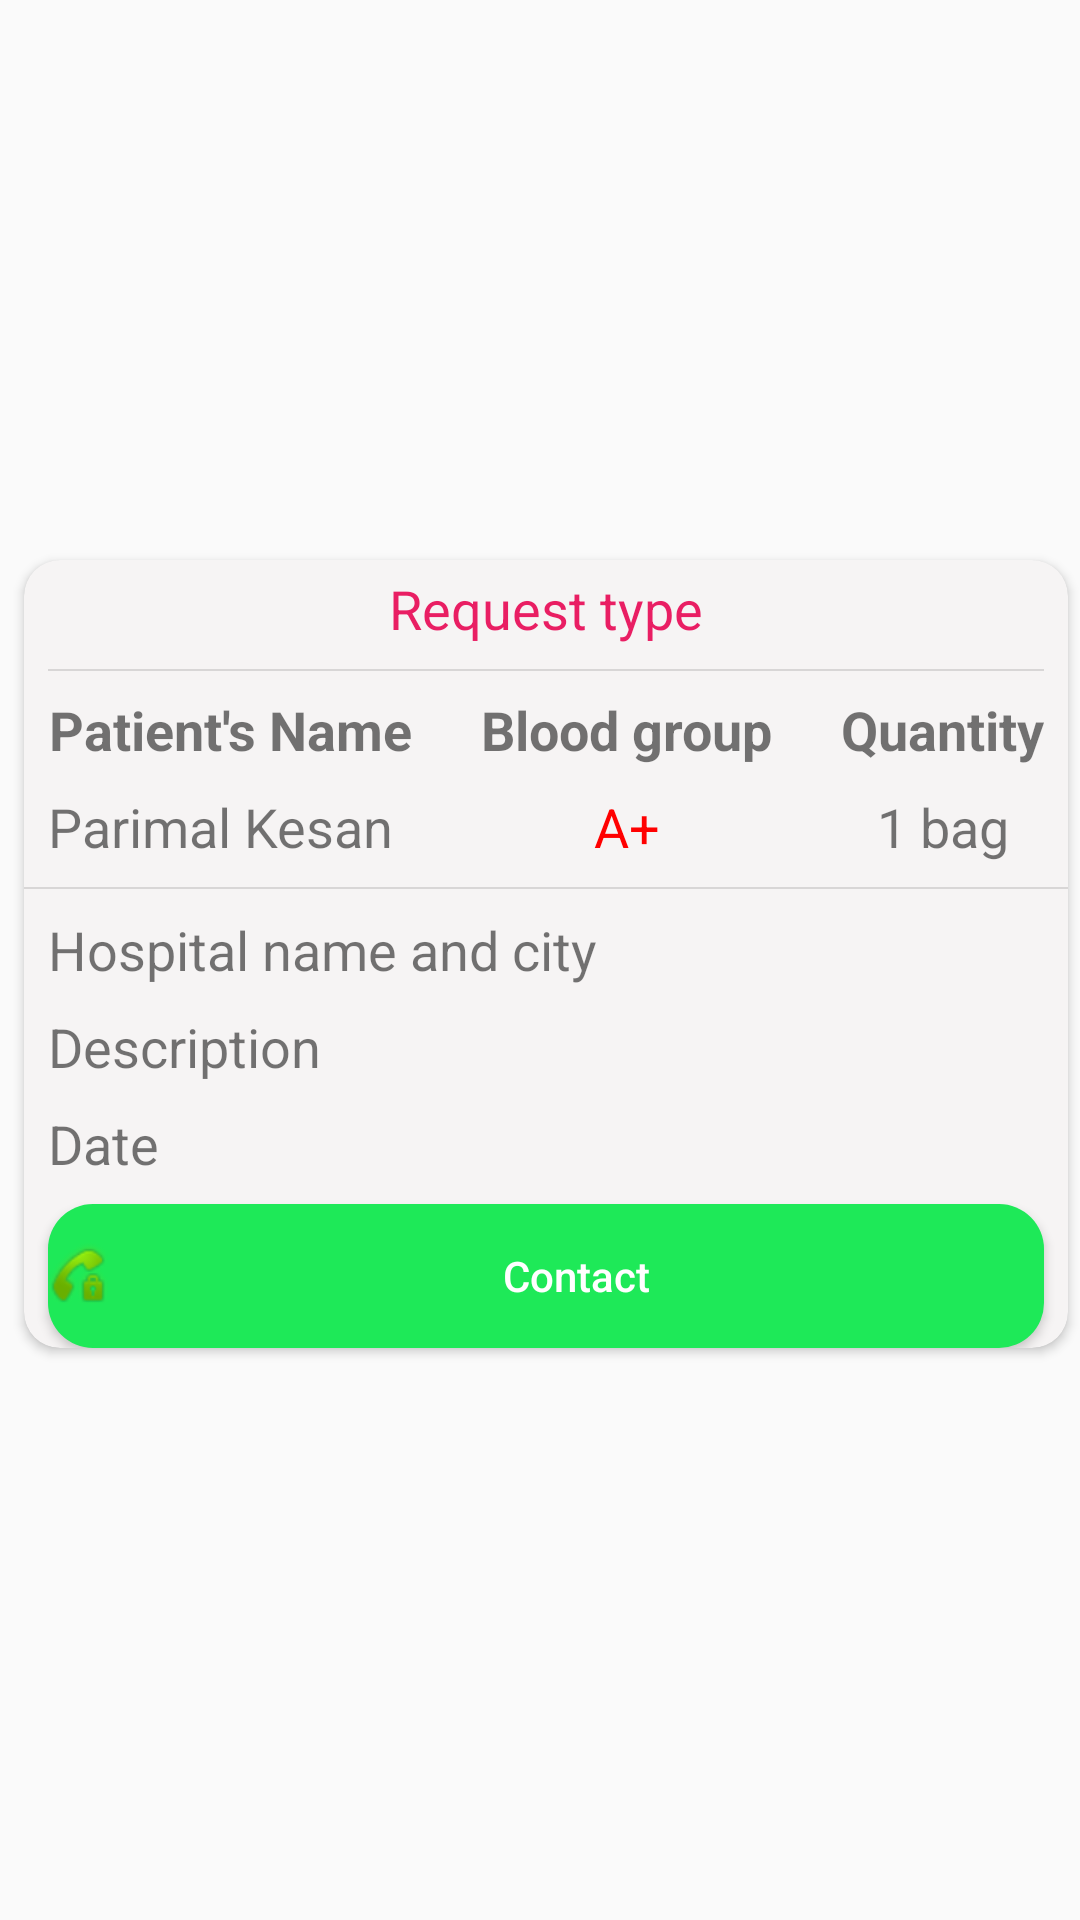

Here is an Android app screen rendered from its layout file. Give the layout XML and the strings, colors and styles it references.
<!-- AndroidManifest.xml: application theme AppTheme -->
<!-- res/layout/donate_recyclerview_data.xml -->
<?xml version="1.0" encoding="utf-8"?>
<androidx.constraintlayout.widget.ConstraintLayout xmlns:android="http://schemas.android.com/apk/res/android"
    xmlns:app="http://schemas.android.com/apk/res-auto"
    xmlns:tools="http://schemas.android.com/tools"
    android:layout_width="match_parent"
    android:layout_height="wrap_content">

    <androidx.cardview.widget.CardView
        android:id="@+id/cardView2"
        android:layout_width="match_parent"
        android:layout_height="wrap_content"
        android:layout_marginStart="8dp"
        android:layout_marginTop="4dp"
        android:layout_marginEnd="4dp"
        android:layout_marginBottom="8dp"
        android:elevation="10dp"
        app:cardBackgroundColor="#F6F4F4"
        app:cardCornerRadius="12dp"
        app:layout_constraintBottom_toBottomOf="parent"
        app:layout_constraintEnd_toEndOf="parent"
        app:layout_constraintStart_toStartOf="parent"
        app:layout_constraintTop_toTopOf="parent">

        <androidx.constraintlayout.widget.ConstraintLayout
            android:layout_width="match_parent"
            android:layout_height="match_parent">


            <TextView
                android:id="@+id/requestdis_type_tv"
                android:layout_width="match_parent"
                android:layout_height="wrap_content"
                android:layout_marginLeft="8dp"
                android:layout_marginTop="4dp"
                android:layout_marginRight="8dp"
                android:gravity="center_horizontal"
                android:text="Request type"
                android:textColor="#e91e63"
                android:textSize="18sp"
                app:layout_constraintEnd_toEndOf="parent"
                app:layout_constraintStart_toStartOf="parent"
                app:layout_constraintTop_toTopOf="parent" />

            <View
                android:id="@+id/divider"
                android:layout_width="match_parent"
                android:layout_height="0.5dp"
                android:layout_marginLeft="8dp"
                android:layout_marginTop="8dp"
                android:layout_marginRight="8dp"
                android:background="?android:attr/listDivider"
                app:layout_constraintEnd_toEndOf="parent"
                app:layout_constraintStart_toStartOf="parent"
                app:layout_constraintTop_toBottomOf="@+id/requestdis_type_tv" />

            <TextView
                android:id="@+id/patient_name_textview"
                android:layout_width="wrap_content"
                android:layout_height="wrap_content"
                android:layout_marginStart="8dp"
                android:layout_marginTop="16dp"
                android:gravity="center_horizontal"
                android:text="Patient's Name"
                android:textSize="18sp"
                android:textStyle="bold"
                app:layout_constraintStart_toStartOf="parent"
                app:layout_constraintTop_toBottomOf="@+id/requestdis_type_tv" />

            <TextView
                android:id="@+id/blood_group_tv"
                android:layout_width="wrap_content"
                android:layout_height="wrap_content"
                android:layout_marginStart="32dp"
                android:layout_marginEnd="32dp"
                android:text="Blood group"
                android:textSize="18sp"
                android:textStyle="bold"
                app:layout_constraintBottom_toBottomOf="@+id/patient_name_textview"
                app:layout_constraintEnd_toStartOf="@+id/quantity_tv"
                app:layout_constraintStart_toEndOf="@+id/patient_name_textview"
                app:layout_constraintTop_toTopOf="@+id/patient_name_textview" />

            <TextView
                android:id="@+id/quantity_tv"
                android:layout_width="wrap_content"
                android:layout_height="wrap_content"
                android:layout_marginEnd="8dp"
                android:text="Quantity"
                android:textSize="18sp"
                android:textStyle="bold"
                app:layout_constraintBottom_toBottomOf="@+id/blood_group_tv"
                app:layout_constraintEnd_toEndOf="parent"
                app:layout_constraintTop_toTopOf="@+id/blood_group_tv" />

            <TextView
                android:id="@+id/requestdis_bgroup_tvstats"
                android:layout_width="wrap_content"
                android:layout_height="wrap_content"
                android:layout_marginTop="8dp"
                android:text="A+"
                android:textColor="#ff0000"
                android:textSize="18sp"
                app:layout_constraintEnd_toEndOf="@+id/blood_group_tv"
                app:layout_constraintStart_toStartOf="@+id/blood_group_tv"
                app:layout_constraintTop_toBottomOf="@+id/blood_group_tv" />

            <TextView
                android:id="@+id/requestdis_bquant_tvstats"
                android:layout_width="wrap_content"
                android:layout_height="wrap_content"
                android:layout_marginTop="8dp"
                android:text="1 bag"
                android:textSize="18sp"
                app:layout_constraintEnd_toEndOf="@+id/quantity_tv"
                app:layout_constraintStart_toStartOf="@+id/quantity_tv"
                app:layout_constraintTop_toBottomOf="@+id/quantity_tv" />

            <TextView
                android:id="@+id/requestdis_hospitalname_tv"
                android:layout_width="match_parent"
                android:layout_height="wrap_content"
                android:layout_marginLeft="8dp"
                android:layout_marginTop="8dp"
                android:layout_marginRight="8dp"
                android:text="Hospital name and city"
                android:textSize="18sp"
                app:layout_constraintEnd_toEndOf="parent"
                app:layout_constraintHorizontal_bias="1.0"
                app:layout_constraintStart_toStartOf="parent"
                app:layout_constraintTop_toBottomOf="@+id/divider2" />

            <View
                android:id="@+id/divider2"
                android:layout_width="match_parent"
                android:layout_height="0.5dp"
                android:layout_marginTop="8dp"
                android:background="?android:attr/listDivider"
                app:layout_constraintTop_toBottomOf="@+id/requestdis_name_tvstats"
                tools:layout_editor_absoluteX="8dp" />

            <TextView
                android:id="@+id/requestdis_name_tvstats"
                android:layout_width="128dp"
                android:layout_height="wrap_content"
                android:layout_marginStart="8dp"
                android:layout_marginTop="8dp"
                android:text="Parimal Kesan"
                android:textSize="18sp"
                app:layout_constraintStart_toStartOf="parent"
                app:layout_constraintTop_toBottomOf="@+id/patient_name_textview" />

            <TextView
                android:id="@+id/requestdis_desc_tvstats"
                android:layout_width="match_parent"
                android:layout_height="wrap_content"
                android:layout_marginLeft="8dp"
                android:layout_marginTop="8dp"
                android:layout_marginRight="8dp"
                android:text="Description"
                android:textSize="18sp"
                app:layout_constraintEnd_toEndOf="parent"
                app:layout_constraintStart_toStartOf="parent"
                app:layout_constraintTop_toBottomOf="@+id/requestdis_hospitalname_tv" />

            <TextView
                android:id="@+id/requestdis_date_tv"
                android:layout_width="match_parent"
                android:layout_height="wrap_content"
                android:layout_marginStart="8dp"
                android:layout_marginTop="8dp"
                android:layout_marginEnd="8dp"
                android:text="Date"
                android:textSize="18sp"
                app:layout_constraintEnd_toEndOf="parent"
                app:layout_constraintStart_toStartOf="parent"
                app:layout_constraintTop_toBottomOf="@+id/requestdis_desc_tvstats" />

            <Button
                android:id="@+id/requestdis_close_button"
                android:layout_width="match_parent"
                android:layout_height="wrap_content"
                android:layout_marginStart="8dp"
                android:layout_marginTop="8dp"
                android:layout_marginEnd="8dp"
                android:background="@drawable/otp_button"
                android:drawableLeft="@android:drawable/stat_sys_vp_phone_call"
                android:elevation="5dp"
                android:text="Contact"
                android:textAllCaps="false"
                android:textColor="#FFFFFF"
                app:layout_constraintEnd_toEndOf="parent"
                app:layout_constraintStart_toStartOf="parent"
                app:layout_constraintTop_toBottomOf="@+id/requestdis_date_tv" />

        </androidx.constraintlayout.widget.ConstraintLayout>
    </androidx.cardview.widget.CardView>

</androidx.constraintlayout.widget.ConstraintLayout>
<!-- resources referenced by this layout -->
<resources>
  <!-- drawable otp_button (drawable) -->
  <?xml version="1.0" encoding="utf-8"?>
  <shape xmlns:android="http://schemas.android.com/apk/res/android"
      android:shape="rectangle" android:padding="10dp">
      
      <solid android:color="@color/colorPrimary"/>
      <corners android:radius="15dp"/>
  </shape>
  <style name="AppTheme" parent="Theme.MaterialComponents.Light.DarkActionBar.Bridge">
          
          <item name="colorPrimary">#E91E63</item>
          <item name="colorPrimaryDark">#d11553</item>
          <item name="colorAccent">#ffffff</item>
      </style>
  <color name="colorPrimary">#1EE958</color>
</resources>
